Run: headless pygame with SDL's dummy video driver; simulated clock (each Clock.tick advances the game by its frame time, no real sleeping); random seed 0; keys injected as events and as key.get_pressed() state; no mouse input.
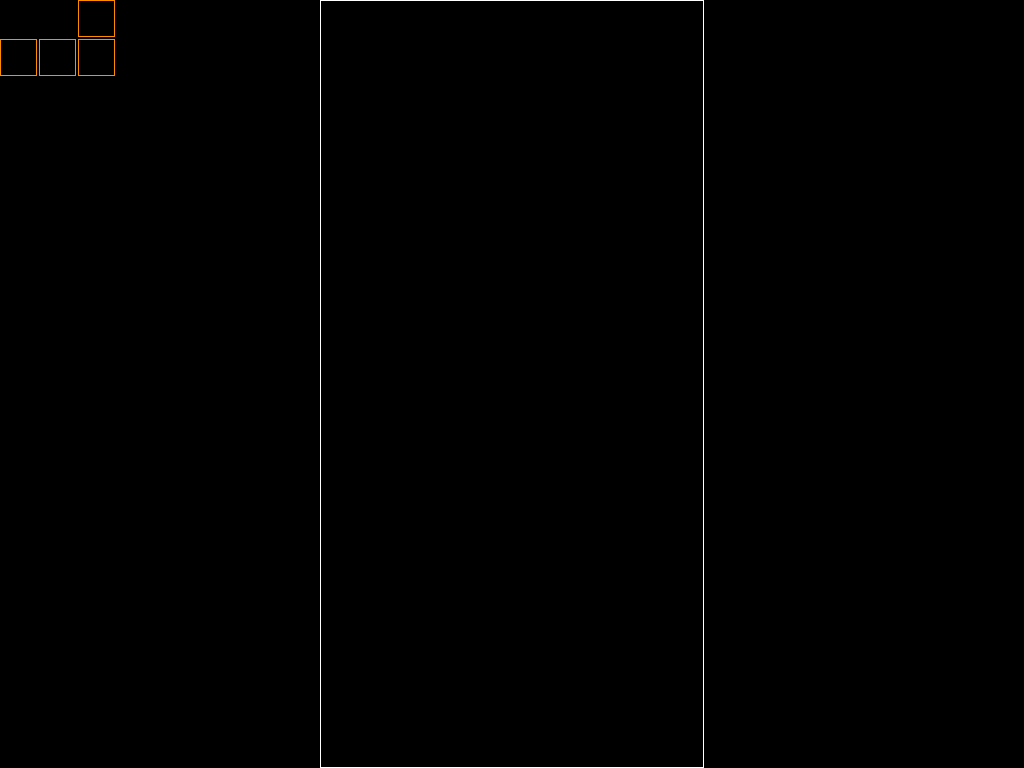
Frame 1 of 4 · flips 1–60 · no input
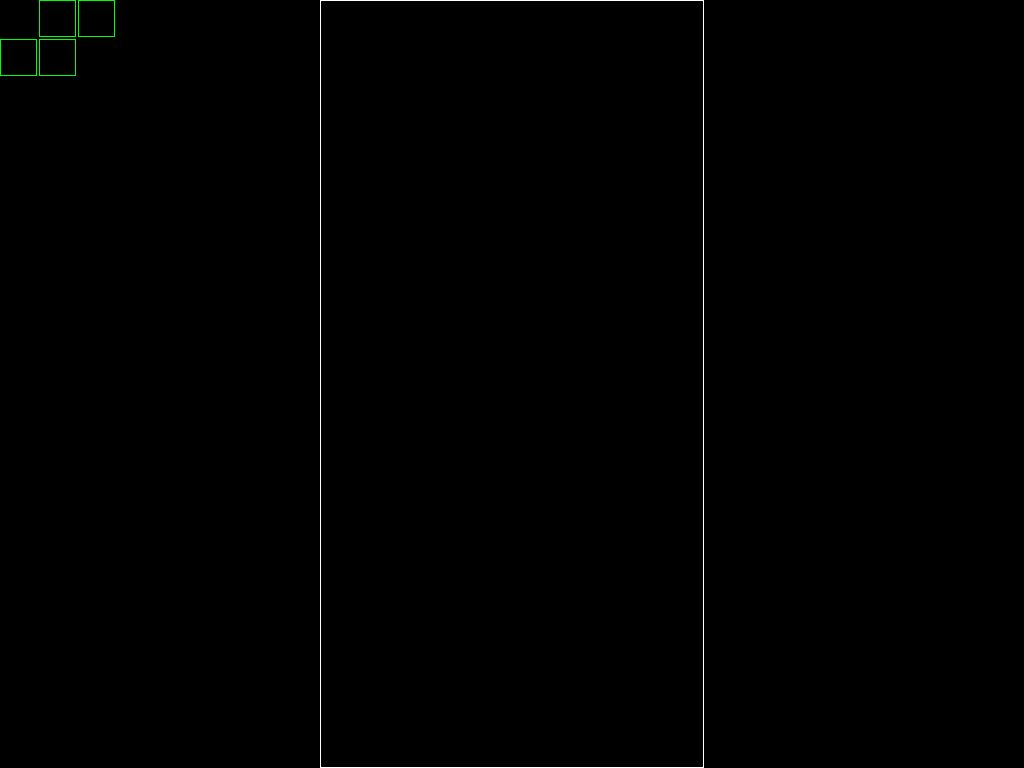
Frame 2 of 4 · flips 61–180 · tapped SPACE, RETURN · held RIGHT (→), D
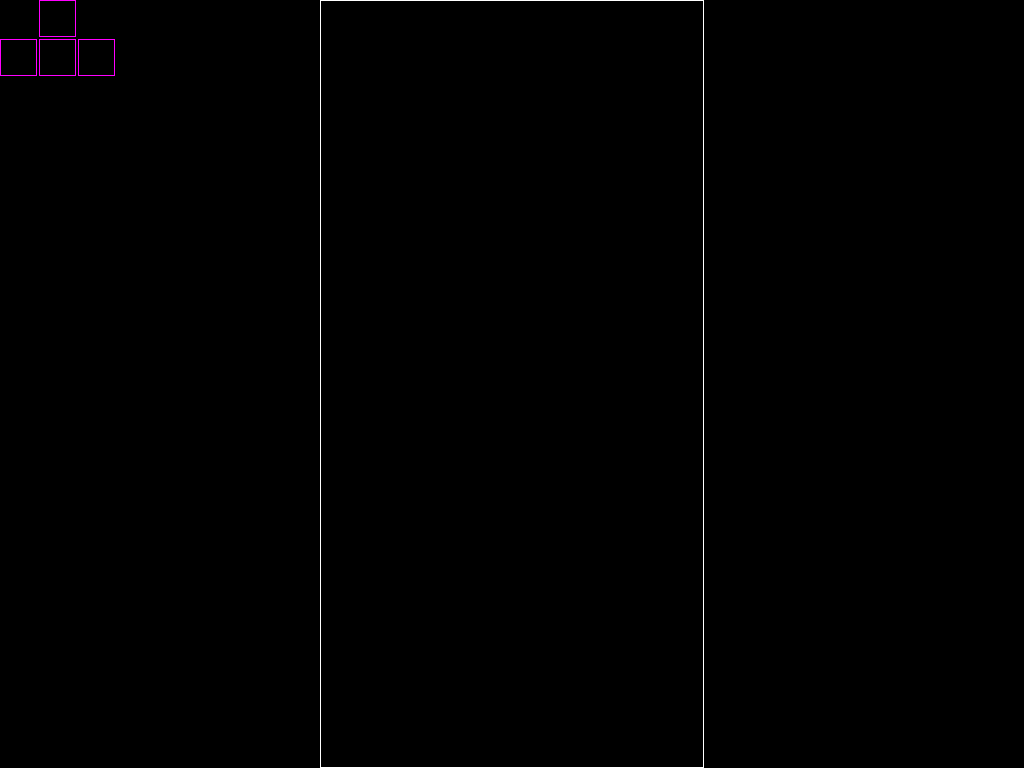
Frame 3 of 4 · flips 181–300 · held DOWN (↓), S
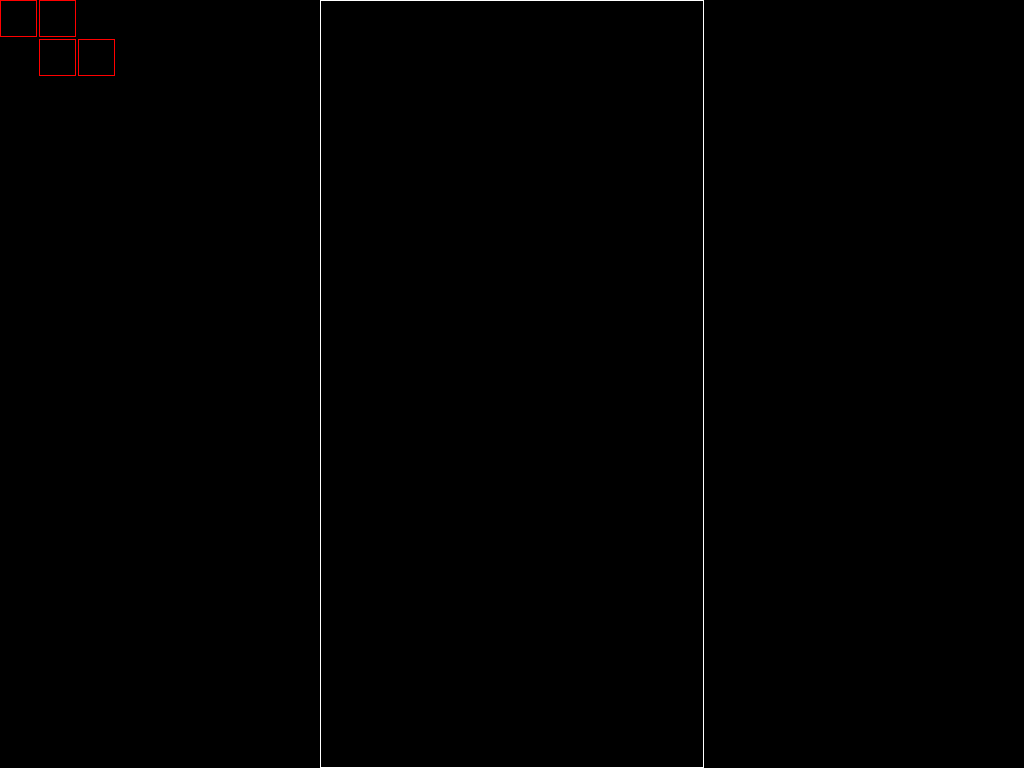
Frame 4 of 4 · flips 301–420 · held LEFT (←), A, UP (↑), W

The pygame program that drew these frames:

#!/usr/bin/python

import pygame

pygame.init()

modes = pygame.display.list_modes()
mode = modes[-1]
# Running in smallest mode
screen = pygame.display.set_mode(mode)

black = (0, 0, 0)
white = (255, 255, 255)
yellow = (255, 255, 0)
cyan = (0, 255, 255)
red = (255, 0, 0)
blue = (0, 0, 255)
green = (0, 255, 0)
purple = (255, 0, 255)
orange = (255, 140, 0)

D_UP = 0
D_RIGHT = 1
D_DOWN = 2
D_LEFT = 3
directions = (D_UP, D_RIGHT, D_DOWN, D_LEFT)

M_CW = 0
M_CCW = 1
motions = (M_CW, M_CCW)

Z_WIDTH, Z_HEIGHT = screen.get_size()
Z_WIDTH = Z_HEIGHT / 2

B_SIZE = (Z_WIDTH - 11) / 10

zone = pygame.Surface((Z_WIDTH, Z_HEIGHT))
pygame.draw.rect(zone, white, zone.get_rect(), 1)

Z_LEFT = screen.get_width() / 2 - zone.get_width() / 2

screen.blit(zone, (Z_LEFT, 0))


class Tetrimino(pygame.sprite.Group):
    def __init__(self, *args):
        super(Tetrimino, self).__init__()
        self.blocks = list()
        self.color = white
        self.outline = 1
        self.direction = D_UP

    def setName(self, name):
        self.name = name
        return self

    def setBlocks(self, blocks):
        """Build sprites group"""
        self.blocks = blocks
        # use first block to draw an image
        block = blocks[0].copy()
        block.top, block.left = 0, 0
        image = pygame.Surface(block.size)
        pygame.draw.rect(image, self.color, block, self.outline)
        for block in blocks:
            sprite = pygame.sprite.Sprite()
            sprite.rect = block
            sprite.image = image
            sprite.add(self)
        return self

    def setColor(self, color):
        """Set the color of the sprites"""
        self.color = color
        return self


tetriminos = (
    Tetrimino().setName('O').setColor(yellow).setBlocks((
        pygame.Rect(0, 0, B_SIZE, B_SIZE),
        pygame.Rect(B_SIZE + 2, 0, B_SIZE, B_SIZE),
        pygame.Rect(B_SIZE + 2, B_SIZE + 2, B_SIZE, B_SIZE),
        pygame.Rect(0, B_SIZE + 2, B_SIZE, B_SIZE)
    )),

    Tetrimino().setName('I').setColor(cyan).setBlocks((
        pygame.Rect(0, 0, B_SIZE, B_SIZE),
        pygame.Rect(B_SIZE + 2, 0, B_SIZE, B_SIZE),
        pygame.Rect((B_SIZE + 2) * 2, 0, B_SIZE, B_SIZE),
        pygame.Rect((B_SIZE + 2) * 3, 0, B_SIZE, B_SIZE)
    )),

    Tetrimino().setName('J').setColor(blue).setBlocks((
        pygame.Rect(0, 0, B_SIZE, B_SIZE),
        pygame.Rect(0, B_SIZE + 2, B_SIZE, B_SIZE),
        pygame.Rect(B_SIZE + 2, B_SIZE + 2, B_SIZE, B_SIZE),
        pygame.Rect((B_SIZE + 2) * 2, B_SIZE + 2, B_SIZE, B_SIZE)
    )),

    Tetrimino().setName('L').setColor(orange).setBlocks((
        pygame.Rect(0, B_SIZE + 2, B_SIZE, B_SIZE),
        pygame.Rect(B_SIZE + 2, B_SIZE + 2, B_SIZE, B_SIZE),
        pygame.Rect((B_SIZE + 2) * 2, B_SIZE + 2, B_SIZE, B_SIZE),
        pygame.Rect((B_SIZE + 2) * 2, 0, B_SIZE, B_SIZE)
    )),

    Tetrimino().setName('S').setColor(green).setBlocks((
        pygame.Rect(0, B_SIZE + 2, B_SIZE, B_SIZE),
        pygame.Rect(B_SIZE + 2, 0, B_SIZE, B_SIZE),
        pygame.Rect(B_SIZE + 2, B_SIZE + 2, B_SIZE, B_SIZE),
        pygame.Rect((B_SIZE + 2) * 2, 0, B_SIZE, B_SIZE)
    )),

    Tetrimino().setName('T').setColor(purple).setBlocks((
        pygame.Rect(0, B_SIZE + 2, B_SIZE, B_SIZE),
        pygame.Rect(B_SIZE + 2, 0, B_SIZE, B_SIZE),
        pygame.Rect(B_SIZE + 2, B_SIZE + 2, B_SIZE, B_SIZE),
        pygame.Rect((B_SIZE + 2) * 2, B_SIZE + 2, B_SIZE, B_SIZE)
    )),

    Tetrimino().setName('Z').setColor(red).setBlocks((
        pygame.Rect(0, 0, B_SIZE, B_SIZE),
        pygame.Rect(B_SIZE + 2, 0, B_SIZE, B_SIZE),
        pygame.Rect(B_SIZE + 2, B_SIZE + 2, B_SIZE, B_SIZE),
        pygame.Rect((B_SIZE + 2) * 2, B_SIZE + 2, B_SIZE, B_SIZE)
    )),
)

clearer = pygame.Rect(0, 0, (B_SIZE + 2) * 4, (B_SIZE + 2) * 4)

# iter through tetriminos
elements = iter(tetriminos)

running = True
while running:
    for event in pygame.event.get():
        if event.type == pygame.QUIT:
            running = False
        if event.type == pygame.KEYDOWN:
            if event.key in (pygame.K_ESCAPE, pygame.K_q):
                running = False

    # select next tetrimino
    try:
        tetrimino = next(elements)
    except StopIteration:
        # reset iterable
        elements = iter(tetriminos)
        tetrimino = next(elements)
    #clear screen
    pygame.draw.rect(screen, black, clearer)
    # then draw it
    tetrimino.draw(screen)
    pygame.display.update()
    # wait a second
    pygame.time.wait(1000)


print("Exiting game")
